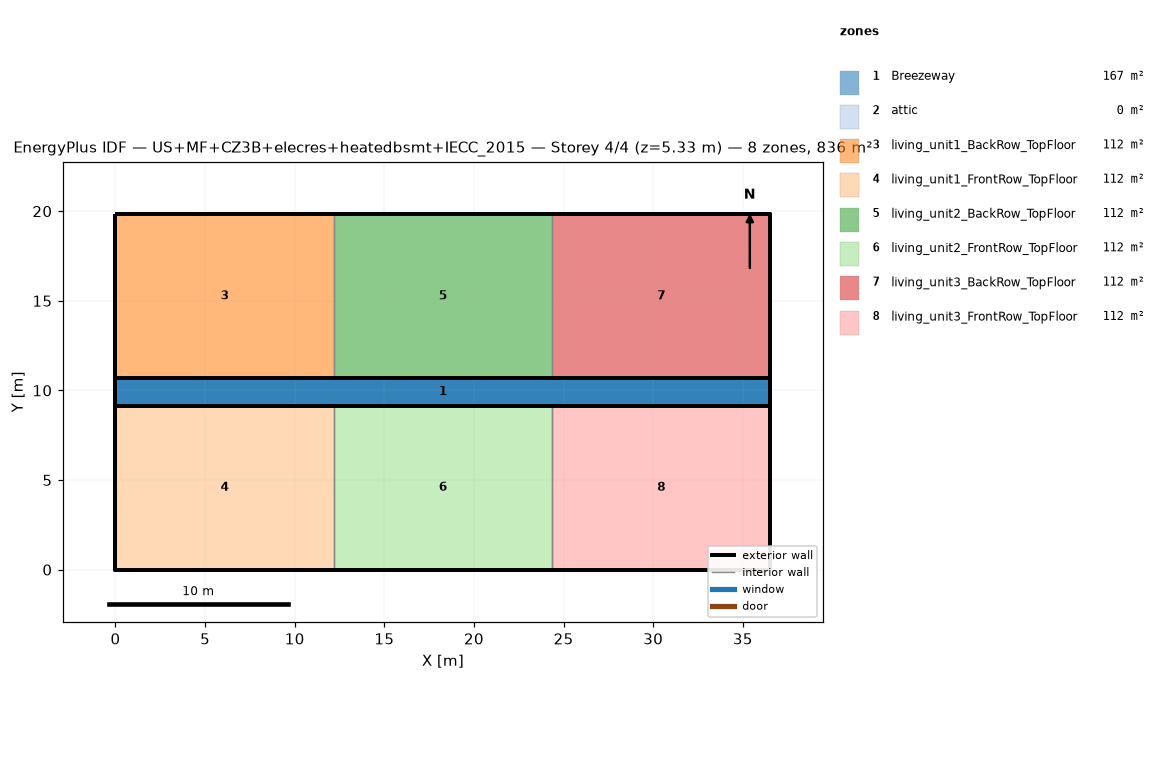
=== STOREY PLAN SPEC (per zone: floor XY polygon, exterior-wall plan segments, windows/doors) ===
zone 1: Breezeway  (167.0 m²)
  floor: (36.54, 9.16) (0.00, 9.16) (0.00, 10.68) (36.54, 10.68)
  floor: (36.54, 9.16) (0.00, 9.16) (0.00, 10.68) (36.54, 10.68)
  floor: (36.54, 9.16) (0.00, 9.16) (0.00, 10.68) (36.54, 10.68)
zone 2: attic  (0.0 m²)
  exterior wall: (36.54, 0.00) – (36.54, 19.84) – (36.54, 9.92)  [29.8 m]
  exterior wall: (0.00, 19.84) – (0.00, 0.00) – (0.00, 9.92)  [29.8 m]
zone 3: living_unit1_BackRow_TopFloor  (111.5 m²)
  floor: (12.18, 10.68) (0.00, 10.68) (0.00, 19.84) (12.18, 19.84)
  exterior wall: (12.18, 19.84) – (0.00, 19.84)  [12.2 m]
  exterior wall: (0.00, 19.84) – (0.00, 10.68)  [9.2 m]
  exterior wall: (0.00, 10.68) – (12.18, 10.68)  [12.2 m]
  interior walls: 1
zone 4: living_unit1_FrontRow_TopFloor  (111.5 m²)
  floor: (12.18, 0.00) (0.00, 0.00) (0.00, 9.16) (12.18, 9.16)
  exterior wall: (0.00, 0.00) – (12.18, 0.00)  [12.2 m]
  exterior wall: (0.00, 9.16) – (0.00, 0.00)  [9.2 m]
  exterior wall: (12.18, 9.16) – (0.00, 9.16)  [12.2 m]
  interior walls: 1
zone 5: living_unit2_BackRow_TopFloor  (111.5 m²)
  floor: (24.36, 10.68) (12.18, 10.68) (12.18, 19.84) (24.36, 19.84)
  exterior wall: (12.18, 10.68) – (24.36, 10.68)  [12.2 m]
  exterior wall: (24.36, 19.84) – (12.18, 19.84)  [12.2 m]
  interior walls: 2
zone 6: living_unit2_FrontRow_TopFloor  (111.5 m²)
  floor: (24.36, 0.00) (12.18, 0.00) (12.18, 9.16) (24.36, 9.16)
  exterior wall: (12.18, 0.00) – (24.36, 0.00)  [12.2 m]
  exterior wall: (24.36, 9.16) – (12.18, 9.16)  [12.2 m]
  interior walls: 2
zone 7: living_unit3_BackRow_TopFloor  (111.5 m²)
  floor: (36.54, 10.68) (24.36, 10.68) (24.36, 19.84) (36.54, 19.84)
  exterior wall: (36.54, 10.68) – (36.54, 19.84)  [9.2 m]
  exterior wall: (36.54, 19.84) – (24.36, 19.84)  [12.2 m]
  exterior wall: (24.36, 10.68) – (36.54, 10.68)  [12.2 m]
  interior walls: 1
zone 8: living_unit3_FrontRow_TopFloor  (111.5 m²)
  floor: (36.54, 0.00) (24.36, 0.00) (24.36, 9.16) (36.54, 9.16)
  exterior wall: (24.36, 0.00) – (36.54, 0.00)  [12.2 m]
  exterior wall: (36.54, 0.00) – (36.54, 9.16)  [9.2 m]
  exterior wall: (36.54, 9.16) – (24.36, 9.16)  [12.2 m]
  interior walls: 1

=== DERIVED (storey summary) ===
Building: US+MF+CZ3B+elecres+heatedbsmt+IECC_2015
Storey: 4 of 4  (floor level z = 5.33 m)
Storey gross floor area: 836.2 m²
Zones on this storey: 8
  - Breezeway: floor 167.0 m²
  - attic: floor 0.0 m²; exterior wall 59.5 m (81.9 m²); WWR 0.0%
  - living_unit1_BackRow_TopFloor: floor 111.5 m²; exterior wall 33.5 m (86.9 m²); WWR 0.0%
  - living_unit1_FrontRow_TopFloor: floor 111.5 m²; exterior wall 33.5 m (86.9 m²); WWR 0.0%
  - living_unit2_BackRow_TopFloor: floor 111.5 m²; exterior wall 24.4 m (63.1 m²); WWR 0.0%
  - living_unit2_FrontRow_TopFloor: floor 111.5 m²; exterior wall 24.4 m (63.1 m²); WWR 0.0%
  - living_unit3_BackRow_TopFloor: floor 111.5 m²; exterior wall 33.5 m (86.9 m²); WWR 0.0%
  - living_unit3_FrontRow_TopFloor: floor 111.5 m²; exterior wall 33.5 m (86.9 m²); WWR 0.0%
Zone adjacency (shared interzone walls):
  - living_unit1_BackRow_TopFloor ↔ living_unit2_BackRow_TopFloor
  - living_unit1_FrontRow_TopFloor ↔ living_unit2_FrontRow_TopFloor
  - living_unit2_BackRow_TopFloor ↔ living_unit3_BackRow_TopFloor
  - living_unit2_FrontRow_TopFloor ↔ living_unit3_FrontRow_TopFloor